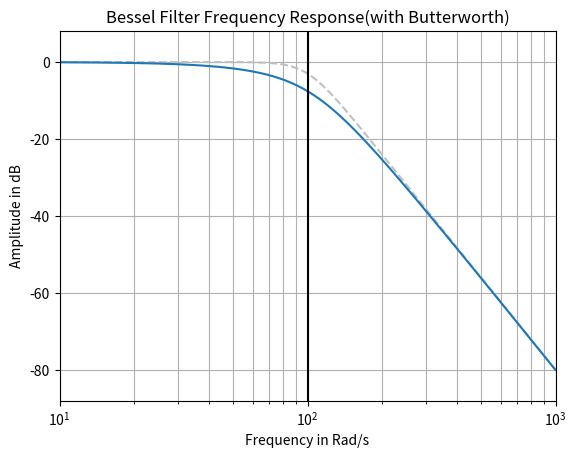

The matplotlib source for this figure:
import numpy as np
from matplotlib import pyplot as plt
from matplotlib import style
from scipy import signal

b,a = signal.butter(4,100,'low',analog=True)
w,h = signal.freqs(b,a)

plt.plot(w,20*np.log10(abs(h)),color = 'silver',ls='dashed')

b,a = signal.bessel(4,100,'low',analog=True)
w,h = signal.freqs(b,a)

plt.plot(w,20*np.log10(abs(h)))
plt.xscale('log')
plt.title('Bessel Filter Frequency Response(with Butterworth)')
plt.xlabel('Frequency in Rad/s')
plt.ylabel('Amplitude in dB')
plt.margins(0,0.1)
plt.grid(which='both',axis='both')
plt.axvline(100,color = 'Black')
plt.show()
